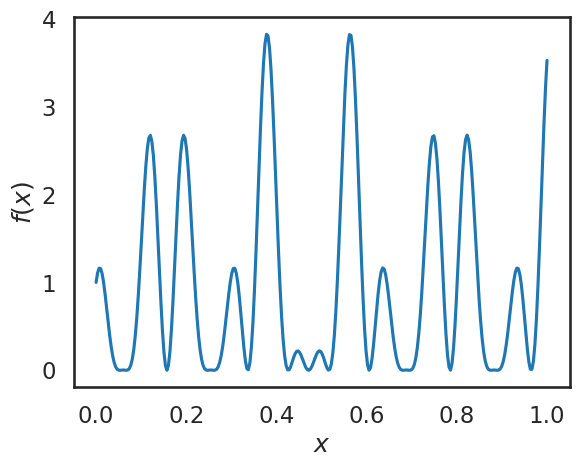
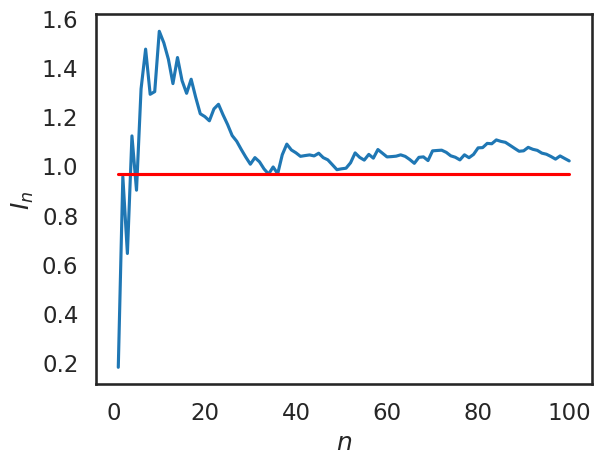
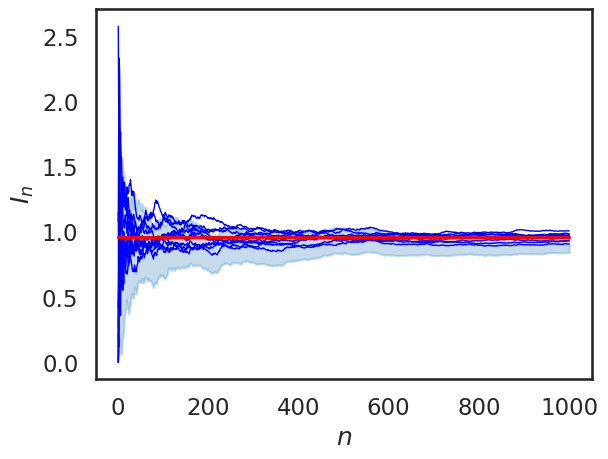

Here is the Python script that generated these plots, in order: (Note: this script raises an exception after producing the figures.)
import numpy as np
import matplotlib as mpl
import matplotlib.pyplot as plt
%matplotlib inline
mpl.rcParams['figure.dpi'] = 300
import seaborn as sns
sns.set_style('white')
sns.set_context('talk')

# Define the function
f = lambda x: (np.cos(50 * x) + np.sin(20 * x)) ** 2

# Let's visualize is first
fig, ax = plt.subplots()
x = np.linspace(0, 1, 300)
ax.plot(x, f(x))
ax.set_xlabel('$x$')
ax.set_ylabel('$f(x)$');

# Now let's implement the monte carlo procedure in a generic way
def get_mc_estimate(max_n=1000, func=f, dim=1, sampler=np.random.rand):
    """
    Return the the MC estimate of the 1D integral using the previously defined f function.
    Note that this only samples from the uniform distribution in ``dim`` dimensions.
    
    :param max_n:   Maximum number of samples.
    :param func:    The function to integrate.
    :parma dim:     The dimension of the input.
    :param sampler: A function that samples x's.
    """
    I = np.ndarray((max_n,))    # A running estimate of the expecation
    s = 0.                      # A variable to keep track of the sum
    for n in range(max_n):
        # sample an x
        x = sampler(dim)
        # evaluate f
        y = func(x)
        # Update the sum
        s += y
        # The current approximation of the integral is
        I[n] = s / (n + 1)
    return I

# Let's try running it
num_mc = 1   # How many times do you want to run MC
max_n = 100  # Maximum number of samples to take per MC run
fig, ax = plt.subplots()
for _ in range(num_mc):
    I = get_mc_estimate(max_n=max_n, func=f, dim=1)
    ax.plot(np.arange(1, max_n+1), I)
ax.plot(np.arange(1, max_n+1), [0.965] * max_n, color='r')
ax.set_xlabel('$n$')
ax.set_ylabel('$I_n$');

# Let's modify the previous function so that it also returns the variance estimate
def get_mc_estimate(max_n=1000, func=f, dim=1, sampler=np.random.rand):
    """
    Return the the MC estimate of the 1D integral using the previously defined f function.
    Note that this only samples from the uniform distribution in ``dim`` dimensions.
    
    :param max_n: Maximum number of samples.
    :param func:  The function to integrate.
    :parma dim:   The dimension of the input.
    """
    I = np.ndarray((max_n,))    # A running estimate of the expecation
    V = np.ndarray((max_n,))    # A running estimate of the epistemic variance
    s = 0.                      # A variable to keep track of the sum
    s2 = 0.                     # A variable to keep track of the sum of square centered differences
    for n in range(max_n):
        # sample an x
        x = sampler(dim)
        # evaluate f
        y = func(x)
        # Update the sum
        s += y
        # The current approximation of the integral is
        I[n] = s / (n + 1)
        # Update s2:
        s2 += (y - I[n]) ** 2
        # The current approximation of the epistemic variance
        V[n] = s2 / (n + 1)
    return I, V

# Let's try running it
num_mc = 10   # How many times do you want to run MC
max_n = 1000  # Maximum number of samples to take per MC run
fig, ax = plt.subplots()
all_ns = np.arange(1, max_n+1)
for k in range(num_mc):
    I, V = get_mc_estimate(max_n=max_n, func=f, dim=1)
    ax.plot(all_ns, I, color='b', lw=1)
    # Plot the error bar only for the first mc run:
    if k == 0:
        # The lower bound
        l = I - 2. / np.sqrt(all_ns) * np.sqrt(V)
        # The upper bound
        u = I + 2. / np.sqrt(all_ns) * np.sqrt(V)
        ax.fill_between(np.arange(1, max_n+1), l, u, color=sns.color_palette()[0], alpha=0.25)
ax.plot(np.arange(1, max_n+1), [0.965] * max_n, color='r')
ax.set_xlabel('$n$')
ax.set_ylabel('$I_n$');

# This computes the random field given a xi
def g(x, xi, sigma=1.):
    """
    Arguments:
    x     -   One dimensional vector containing the points at which you wish to evaluate the field.
    xi    -   One dimensional vector of the random variables. The dimensionality of this vector
              corresponds to the ``d`` in the math above.
    sigma -   This is the variance of the field.
    """
    res = np.zeros(x.shape[0])
    d = xi.shape[0]
    for i in xrange(d):
        res += xi[i] * np.sqrt(2) * sigma / (i - .5) / np.pi * np.sin((i - .5) * np.pi * x)
    return res

x = np.linspace(0, 1, 500)
d = 1000
fig, ax = plt.subplots()
for i in xrange(10):
    xi = np.random.randn(d)
    ax.plot(x, np.exp(g(x, xi)), linewidth=1)
ax.set_xlabel('$x$')
ax.set_ylabel('$c(x)$');

import fipy

class SteadyStateHeat1DSolver(object):
    
    """
    Solves the 1D steady state heat equation with dirichlet boundary conditions.
    It uses the stochastic model we developed above to define the random conductivity.
    
    Arguments:
    g           -    The random field the describes the conductivity.
    nx          -    Number of grid points
    value_left  -    The value at the left side of the boundary.
    value_right -    The value at the right side of the boundary.
    """
    
    def __init__(self, g=g, nx=100, value_left=1., value_right=0.):
        self.g = g
        self.nx = nx
        self.dx = 1. / nx
        self.mesh = fipy.Grid1D(nx=self.nx, dx=self.dx)
        self.phi = fipy.CellVariable(name='$T(x)$', mesh=self.mesh, value=0.)
        self.C = fipy.FaceVariable(name='$C(x)$', mesh=self.mesh, value=1.)
        self.phi.constrain(value_left, self.mesh.facesLeft)
        self.phi.constrain(value_right, self.mesh.facesRight)
        self.eq = fipy.DiffusionTerm(coeff=self.C)
        
    def __call__(self, xi):
        """
        Evaluates the code at a specific xi.
        """
        x = self.mesh.faceCenters.value.flatten()
        g_val = self.g(x, xi)
        self.C.setValue(np.exp(g_val))
        self.eq.solve(var=self.phi)
        return x, self.phi.faceValue()

solver = SteadyStateHeat1DSolver(nx=500)
d = 1000
fig, ax = plt.subplots()
for i in xrange(5):
    xi = np.random.randn(1000)
    x, y = solver(xi)
    ax.plot(x, y, lw=1)
ax.set_xlabel('$x$')
ax.set_ylabel(r'$T(x,\xi)$');

f_solver = lambda xi: solver(xi)[1][solver.nx / 2]    # Solve the problem at xi, grab the mid point of the solution array

d = 1000      # Dimensionality of the random field
max_n = 1000  # Maximum number of samples to take per MC run
fig, ax = plt.subplots()
all_ns = np.arange(1, max_n+1)
I, V = get_mc_estimate(max_n=max_n, func=f_solver, dim=d, sampler=np.random.randn) # Notice that I changed the sampler
ax.plot(all_ns, I, lw=1)
# The lower bound
l = I - 2. / np.sqrt(all_ns) * np.sqrt(V)
# The upper bound
u = I + 2. / np.sqrt(all_ns) * np.sqrt(V)
ax.fill_between(np.arange(1, max_n+1), l, u, color=sns.color_palette()[0], alpha=0.25)
ax.set_xlabel('$n$')
ax.set_ylabel('$I_n$');

d = 1000 # Dimensionality of the field
max_n = 1000 # How many samples do you want to use?
# Array to store the data we collect
data = np.ndarray((max_n, solver.nx + 1))
for i in range(max_n):
    xi = np.random.randn(d)
    data[i, :] = solver(xi)[1]

mu = np.median(data, axis=0)

mu_025 = np.percentile(data, 2.5, axis=0)
mu_975 = np.percentile(data, 97.5, axis=0)

fig, ax = plt.subplots()
ax.plot(x, mu)
ax.fill_between(x, mu_025, mu_975, color=sns.color_palette()[0], alpha=0.25)
# Let's take a couple of samples and see if they fall inside:
for _ in range(5):
    xi = np.random.randn(d)
    y = solver(xi)[1]
    ax.plot(x, y, lw=1)
ax.set_xlabel('$x$')
ax.set_ylabel('$T(x)$');

def h(xi):
    """
    Define this to be the indicator function in order to take the expectation you need.
    """
    # Here is how you can get T(x=0.5, xi)):
    y = solver(xi)[1][solver.nx / 2]
    # Write your code below here:
    pass

max_n = 1000  # Maximum number of samples to take per MC run
fig, ax = plt.subplots()
all_ns = np.arange(1, max_n+1)
I, V = get_mc_estimate(max_n=max_n, func=h, dim=d, sampler=np.random.randn) # Notice that I changed the sampler
ax.plot(all_ns, I, lw=1)
# The lower bound
l = I - 2. / np.sqrt(all_ns) * np.sqrt(V)
# The upper bound
u = I + 2. / np.sqrt(all_ns) * np.sqrt(V)
ax.fill_between(np.arange(1, max_n+1), l, u, color=sns.color_palette()[0], alpha=0.25)
ax.set_xlabel('$n$')
ax.set_ylabel('$I_n$');